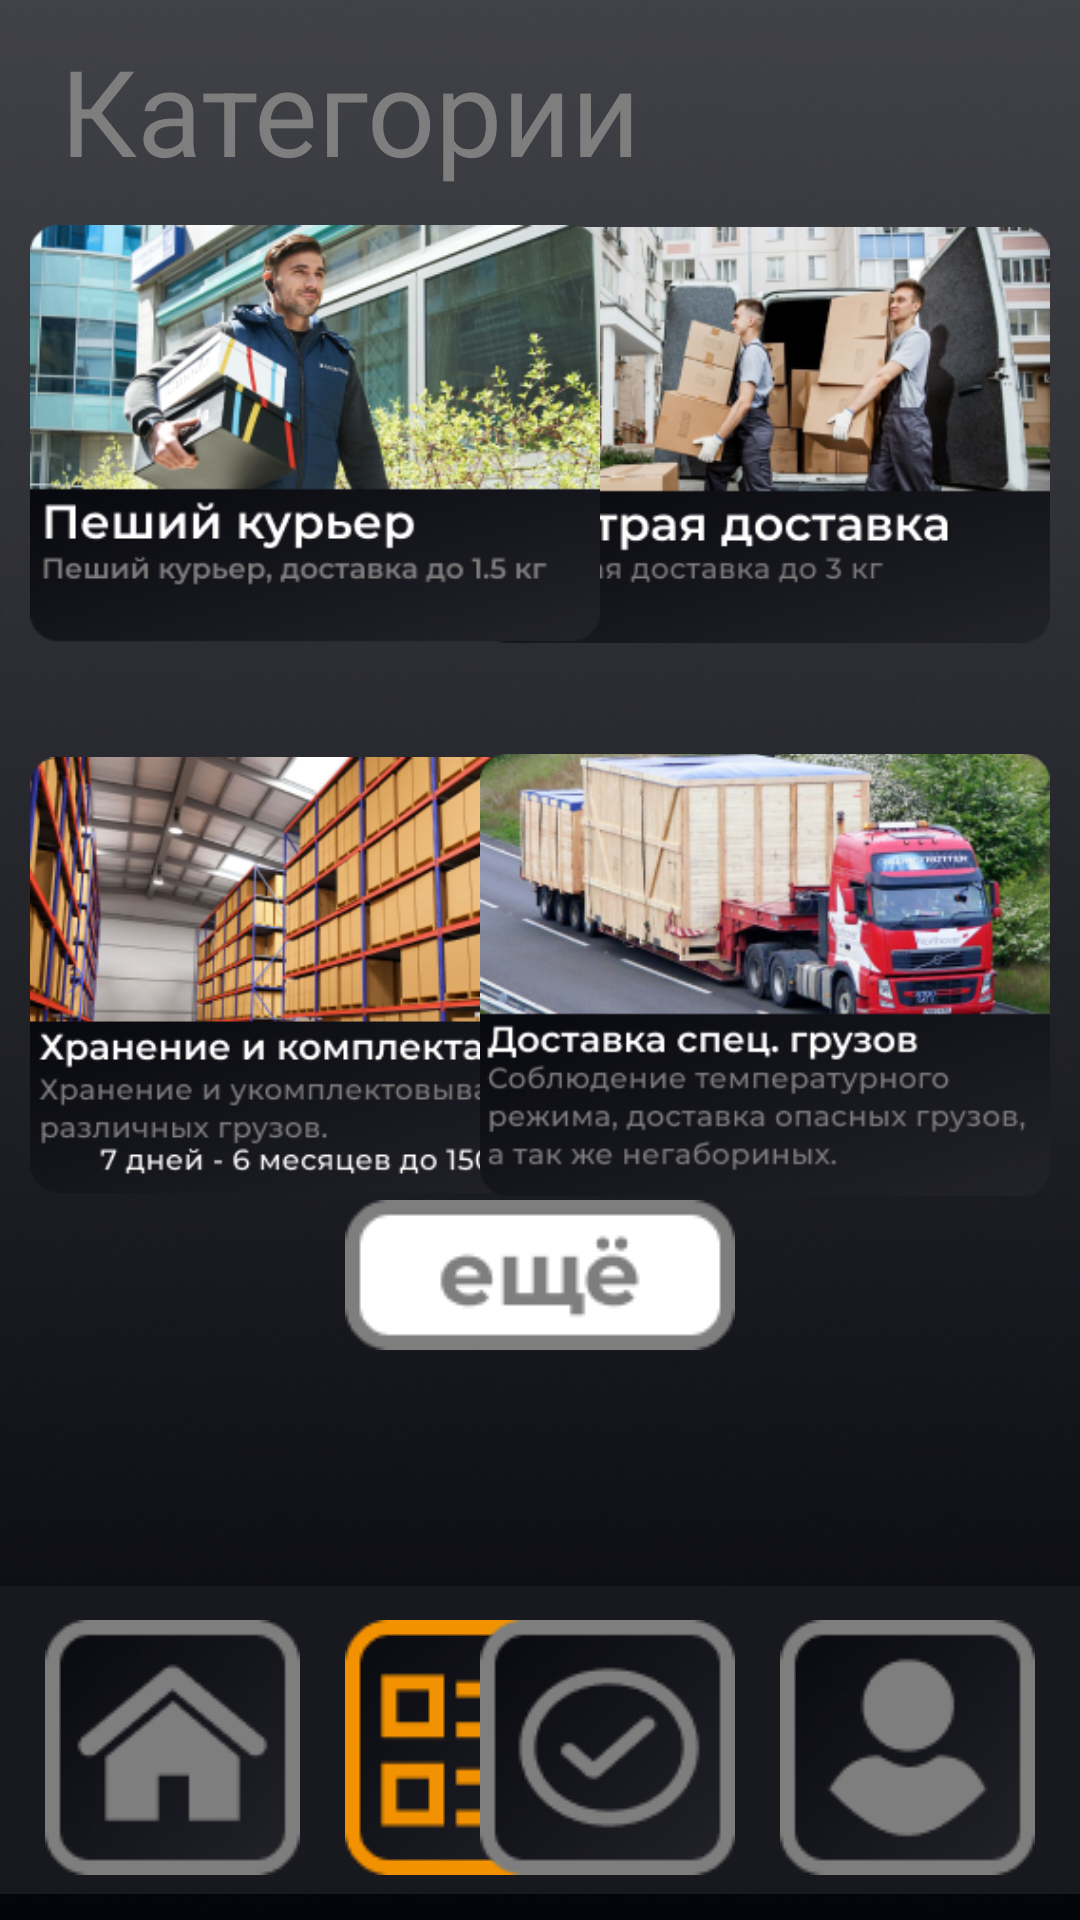

Android layout source for this screen:
<!-- AndroidManifest.xml: application theme Theme.DeliveryNow -->
<!-- res/layout/category_activity.xml -->
<?xml version="1.0" encoding="utf-8"?>
<androidx.constraintlayout.widget.ConstraintLayout
    xmlns:android="http://schemas.android.com/apk/res/android"
    xmlns:app="http://schemas.android.com/apk/res-auto"
    xmlns:tools="http://schemas.android.com/tools"
    android:layout_width="match_parent"
    android:layout_height="match_parent"
    android:background="@drawable/background_app" >

    <ImageView
        android:id="@+id/imageView4"
        android:layout_width="wrap_content"
        android:layout_height="wrap_content"
        app:layout_constraintBottom_toBottomOf="parent"
        app:layout_constraintEnd_toEndOf="parent"
        app:layout_constraintStart_toStartOf="parent"
        app:srcCompat="@drawable/border_app_down" />

    <TextView
        android:id="@+id/textView6"
        android:layout_width="wrap_content"
        android:layout_height="wrap_content"
        android:layout_marginStart="20dp"
        android:layout_marginTop="10dp"
        android:text="@string/category_activity"
        android:textColor="@color/for_text_activity"
        android:textSize="40sp"
        app:layout_constraintStart_toStartOf="parent"
        app:layout_constraintTop_toTopOf="parent" />

    <ImageView
        android:id="@+id/imageView16"
        android:layout_width="190dp"
        android:layout_height="170dp"
        android:layout_marginTop="60dp"
        android:layout_marginEnd="10dp"
        app:layout_constraintEnd_toEndOf="parent"
        app:layout_constraintTop_toTopOf="parent"
        app:srcCompat="@drawable/border_category2_activity" />

    <ImageView
        android:id="@+id/imageView17"
        android:layout_width="190dp"
        android:layout_height="170dp"
        android:layout_marginStart="10dp"
        android:layout_marginTop="60dp"
        app:layout_constraintStart_toStartOf="parent"
        app:layout_constraintTop_toTopOf="parent"
        app:srcCompat="@drawable/category_1_update" />

    <ImageView
        android:id="@+id/imageView18"
        android:layout_width="190dp"
        android:layout_height="170dp"
        android:layout_marginStart="10dp"
        android:layout_marginTop="10dp"
        android:onClick="click_category_1"
        app:layout_constraintStart_toStartOf="parent"
        app:layout_constraintTop_toBottomOf="@+id/imageView17"
        app:srcCompat="@drawable/category_update_3"
        tools:ignore="SpeakableTextPresentCheck" />

    <ImageView
        android:id="@+id/imageView19"
        android:layout_width="190dp"
        android:layout_height="170dp"
        android:layout_marginTop="10dp"
        android:layout_marginEnd="10dp"
        app:layout_constraintEnd_toEndOf="parent"
        app:layout_constraintTop_toBottomOf="@+id/imageView16"
        app:srcCompat="@drawable/border_category4_activity" />

    <ImageView
        android:id="@+id/imageView20"
        android:layout_width="wrap_content"
        android:layout_height="wrap_content"
        android:layout_marginBottom="70dp"
        app:layout_constraintBottom_toTopOf="@+id/imageView4"
        app:layout_constraintEnd_toEndOf="parent"
        app:layout_constraintStart_toStartOf="parent"
        app:srcCompat="@drawable/group_7" />

    <ImageView
        android:id="@+id/imageView21"
        android:layout_width="wrap_content"
        android:layout_height="wrap_content"
        android:layout_marginStart="15dp"
        android:layout_marginBottom="15dp"
        app:layout_constraintBottom_toBottomOf="parent"
        app:layout_constraintStart_toEndOf="@+id/category_home_btn"
        app:srcCompat="@drawable/active_btn_catrgoty_down" />

    <ImageView
        android:id="@+id/category_accept_btn"
        android:layout_width="wrap_content"
        android:layout_height="wrap_content"
        android:layout_marginEnd="15dp"
        android:layout_marginBottom="15dp"
        android:clickable="true"
        android:onClick="click_category_accept_btn"
        app:layout_constraintBottom_toBottomOf="parent"
        app:layout_constraintEnd_toStartOf="@+id/category_profile_btn"
        app:srcCompat="@drawable/btn_accept_down"
        tools:ignore="SpeakableTextPresentCheck" />

    <ImageView
        android:id="@+id/category_home_btn"
        android:layout_width="wrap_content"
        android:layout_height="wrap_content"
        android:layout_marginStart="15dp"
        android:layout_marginBottom="15dp"
        android:clickable="true"
        android:onClick="click_category_home_btn"
        app:layout_constraintBottom_toBottomOf="parent"
        app:layout_constraintStart_toStartOf="parent"
        app:srcCompat="@drawable/btn_home_down"
        tools:ignore="SpeakableTextPresentCheck" />

    <ImageView
        android:id="@+id/category_profile_btn"
        android:layout_width="wrap_content"
        android:layout_height="wrap_content"
        android:layout_marginEnd="15dp"
        android:layout_marginBottom="15dp"
        android:clickable="true"
        android:onClick="click_category_profile_btn"
        app:layout_constraintBottom_toBottomOf="parent"
        app:layout_constraintEnd_toEndOf="@+id/imageView4"
        app:srcCompat="@drawable/btn_profile_down"
        tools:ignore="SpeakableTextPresentCheck" />
</androidx.constraintlayout.widget.ConstraintLayout>
<!-- resources referenced by this layout -->
<resources>
  <color name="for_text_activity">#7E7E7E</color>
  <!-- drawable active_btn_catrgoty_down: png bitmap (drawable, 4848 bytes) -->
  <!-- drawable background_app: png bitmap (drawable, 130915 bytes) -->
  <!-- drawable border_app_down: png bitmap (drawable, 571 bytes) -->
  <!-- drawable border_category2_activity: png bitmap (drawable, 104663 bytes) -->
  <!-- drawable border_category4_activity: png bitmap (drawable, 130684 bytes) -->
  <!-- drawable btn_accept_down: png bitmap (drawable, 6261 bytes) -->
  <!-- drawable btn_home_down: png bitmap (drawable, 5353 bytes) -->
  <!-- drawable btn_profile_down: png bitmap (drawable, 5172 bytes) -->
  <!-- drawable category_1_update: png bitmap (drawable, 117341 bytes) -->
  <!-- drawable category_update_3: png bitmap (drawable, 115800 bytes) -->
  <!-- drawable group_7: png bitmap (drawable, 1754 bytes) -->
  <string name="category_activity">Категории</string>
  <style name="Theme.DeliveryNow" parent="Theme.MaterialComponents.DayNight.NoActionBar">
          
          <item name="colorPrimary">@color/purple_500</item>
          <item name="colorPrimaryVariant">@color/purple_700</item>
          <item name="colorOnPrimary">@color/white</item>
          
          <item name="colorSecondary">@color/teal_200</item>
          <item name="colorSecondaryVariant">@color/teal_700</item>
          <item name="colorOnSecondary">@color/black</item>
          
          <item name="android:statusBarColor" tools:targetApi="l">?attr/colorPrimaryVariant</item>
          
  
          <item name="android:windowFullscreen">true</item>
          <item name="windowActionBar">false</item>
      </style>
  <color name="purple_500">#FF6200EE</color>
  <color name="purple_700">#FF3700B3</color>
  <color name="white">#FFFFFFFF</color>
  <color name="teal_200">#FF03DAC5</color>
  <color name="teal_700">#FF018786</color>
  <color name="black">#FF000000</color>
</resources>
